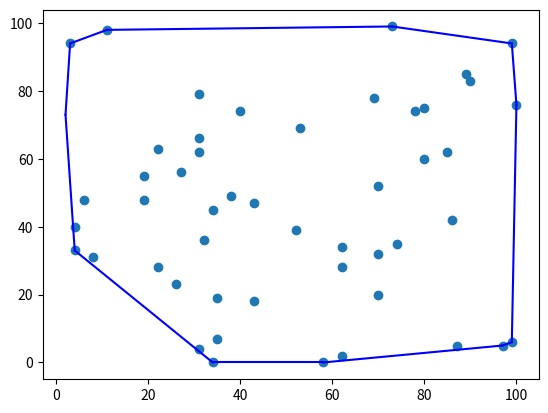

The matplotlib source for this figure:
import matplotlib.pyplot as plt

def get_slope(p1, p2):
    if p1[0] == p2[0]:
        return float('inf')
    else:
        return 1.0 * (p1[1] - p2[1]) / (p1[0] - p2[0])

def sort_points(points, start):
    return sorted(points, key=lambda p: (get_slope(p, start), -p[1], p[0]))

def orientation(p, q, r):
    val = (q[1] - p[1]) * (r[0] - q[0]) - (q[0] - p[0]) * (r[1] - q[1])
    if val > 0:
        return 1  # clockwise
    elif val < 0:
        return 2  # counterclockwise
    else:
        return 0  # collinear

def graham_scan(points):
    points.sort(key=lambda x: [x[0], x[1]])
    start = points.pop(0)
    points = sort_points(points, start)
    hull = [start, points.pop(0)]
    for point in points:
        while orientation(hull[-2], hull[-1], point) != 2:
            hull.pop()
        hull.append(point)
    return hull



def plot_graph(points, hull):
    plt.figure()
    xs, ys = zip(*points)
    plt.scatter(xs, ys)
    for i in range(1, len(hull)):
        plt.plot((hull[i-1][0], hull[i][0]), (hull[i-1][1], hull[i][1]), 'b')
    plt.plot((hull[0][0], hull[-1][0]), (hull[0][1], hull[-1][1]), 'b')
    plt.show()


    
import random

points = [(random.randint(0, 100), random.randint(0, 100)) for _ in range(50)]
hull = graham_scan(points)
plot_graph(points, hull)